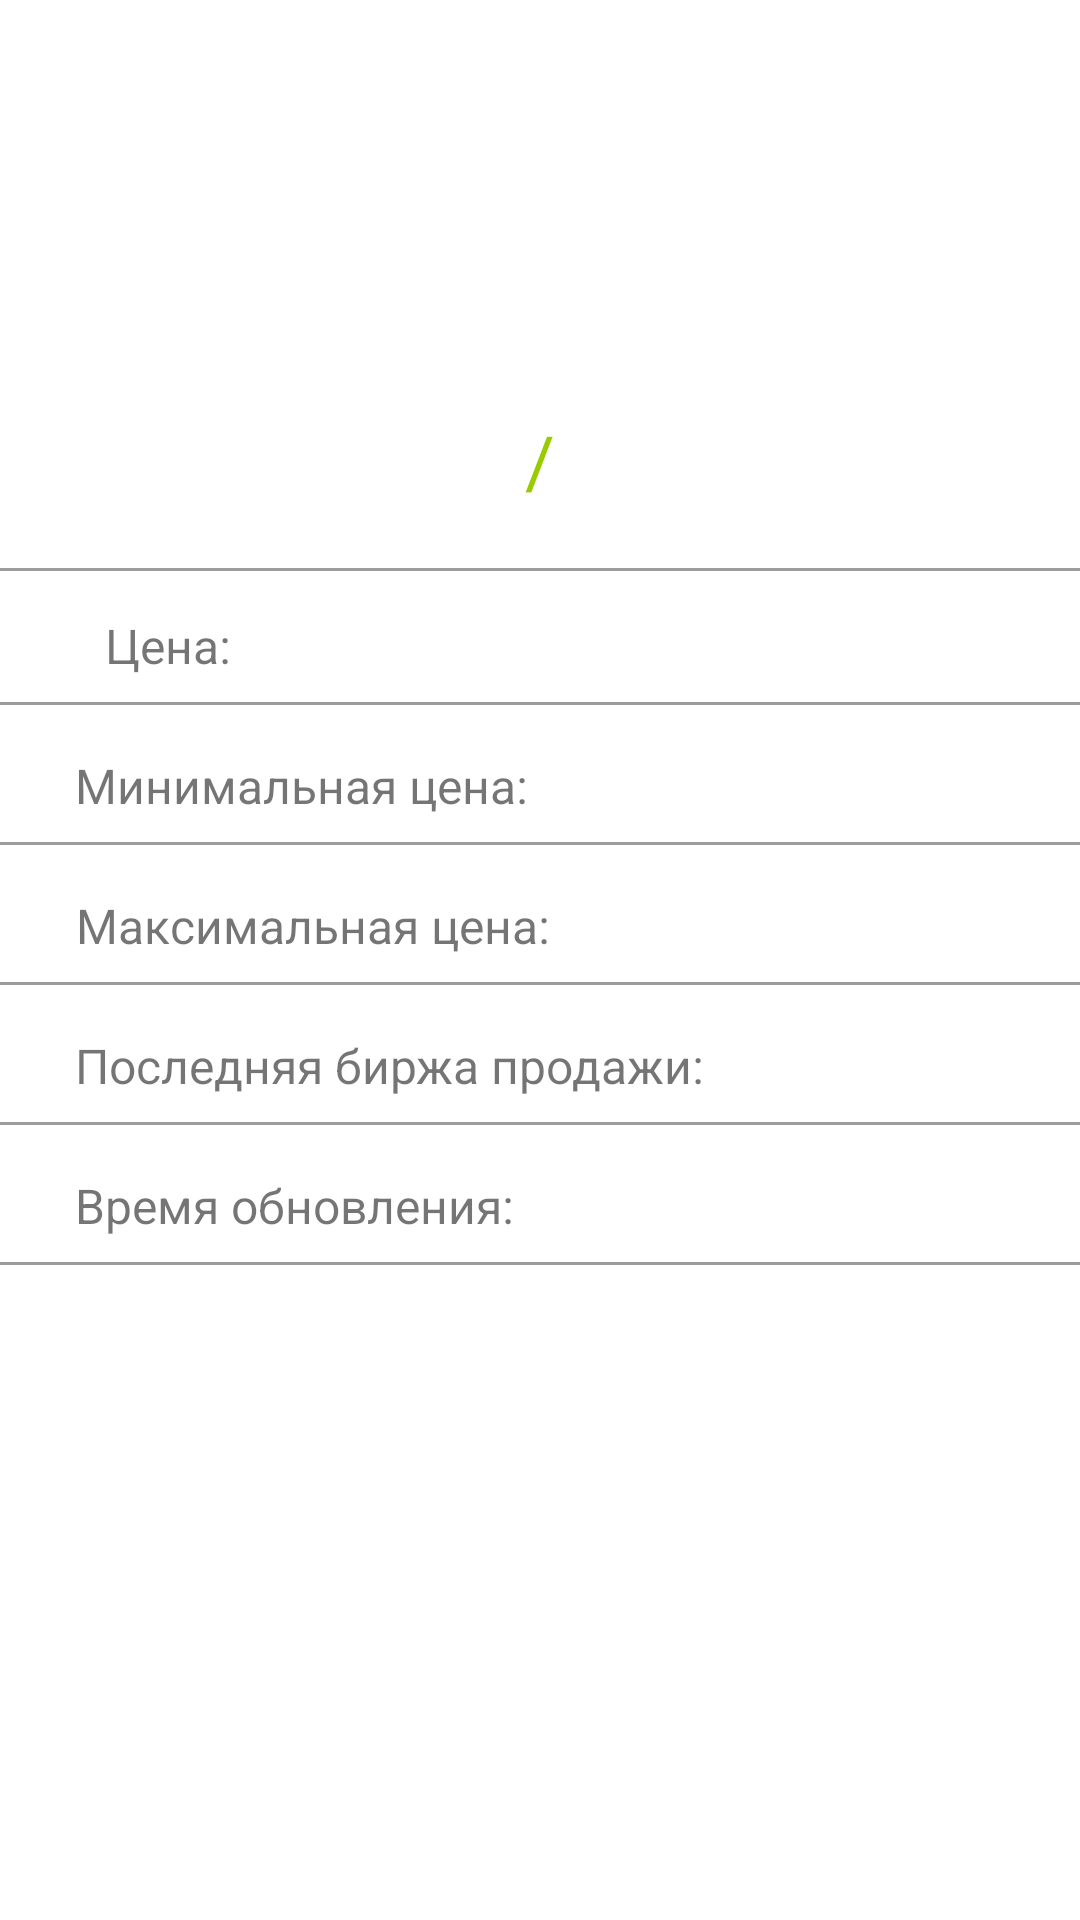

Reconstruct the res/layout file that produces this screen, plus the resources it refers to.
<!-- AndroidManifest.xml: application theme Theme.Cryptoapp -->
<!-- res/layout/activity_coin_detail.xml -->
<?xml version="1.0" encoding="utf-8"?>
<androidx.constraintlayout.widget.ConstraintLayout xmlns:android="http://schemas.android.com/apk/res/android"
    xmlns:app="http://schemas.android.com/apk/res-auto"
    xmlns:tools="http://schemas.android.com/tools"
    android:layout_width="match_parent"
    android:layout_height="match_parent"
    tools:context=".CoinDetailActivity">

    <ImageView
        android:id="@+id/ivLogoCoin"
        android:layout_width="77dp"
        android:layout_height="77dp"
        android:layout_margin="25dp"
        android:src="@mipmap/ic_launcher"
        app:layout_constraintEnd_toEndOf="parent"
        app:layout_constraintStart_toStartOf="parent"
        app:layout_constraintTop_toTopOf="parent" />

    <TextView
        android:id="@+id/tvFromSymbol"
        android:layout_width="wrap_content"
        android:layout_height="wrap_content"
        android:layout_margin="35dp"
        tools:text="BTC"
        android:textAlignment="center"
        android:textColor="@android:color/holo_red_light"
        android:textSize="24sp"
        app:layout_constraintEnd_toStartOf="@+id/tvSlash"
        app:layout_constraintTop_toBottomOf="@id/ivLogoCoin" />

    <TextView
        android:id="@+id/tvSlash"
        android:layout_width="wrap_content"
        android:layout_height="wrap_content"
        android:layout_margin="35dp"
        android:text="@string/slash"
        android:textAlignment="center"
        android:textColor="@android:color/holo_green_light"
        android:textSize="24sp"
        app:layout_constraintEnd_toEndOf="parent"
        app:layout_constraintStart_toStartOf="parent"
        app:layout_constraintTop_toBottomOf="@id/ivLogoCoin" />

    <TextView
        android:id="@+id/tvCurrency"
        android:layout_width="wrap_content"
        android:layout_height="wrap_content"
        android:layout_margin="35dp"
        tools:text="USD"
        android:textAlignment="center"
        android:textColor="@android:color/holo_blue_bright"
        android:textSize="24sp"
        app:layout_constraintStart_toEndOf="@id/tvSlash"
        app:layout_constraintTop_toBottomOf="@id/ivLogoCoin" />



    <TextView
        android:id="@+id/tvPrice"
        android:layout_width="wrap_content"
        android:layout_height="wrap_content"
        android:layout_margin="35dp"
        android:text="@string/price"
        android:textAlignment="center"
        android:textSize="16sp"
        app:layout_constraintStart_toStartOf="parent"
        app:layout_constraintTop_toBottomOf="@id/tvFromSymbol" />

    <TextView
        android:id="@+id/tvMinPrice"
        android:layout_width="wrap_content"
        android:layout_height="wrap_content"
        android:layout_margin="25dp"
        android:text="@string/min_price"
        android:textAlignment="center"
        android:textSize="16sp"
        app:layout_constraintStart_toStartOf="parent"
        app:layout_constraintTop_toBottomOf="@id/tvPrice" />
    <TextView
        android:id="@+id/tvMaxPrice"
        android:layout_width="wrap_content"
        android:layout_height="wrap_content"
        android:layout_margin="25dp"
        android:text="@string/max_price"
        android:textAlignment="center"
        android:textSize="16sp"
        app:layout_constraintStart_toStartOf="parent"
        app:layout_constraintTop_toBottomOf="@id/tvMinPrice" />
    <TextView
        android:id="@+id/tvLastStockMarket"
        android:layout_width="wrap_content"
        android:layout_height="wrap_content"
        android:layout_margin="25dp"
        android:text="@string/last_stock_market"
        android:textAlignment="center"
        android:textSize="16sp"
        app:layout_constraintStart_toStartOf="parent"
        app:layout_constraintTop_toBottomOf="@id/tvMaxPrice" />
    <TextView
        android:id="@+id/tvUpdateTime"
        android:layout_width="wrap_content"
        android:layout_height="wrap_content"
        android:layout_margin="25dp"
        android:text="@string/update_time"
        android:textAlignment="center"
        android:textSize="16sp"
        app:layout_constraintStart_toStartOf="parent"
        app:layout_constraintTop_toBottomOf="@id/tvLastStockMarket" />


    <TextView
        android:id="@+id/tvMinPriceValue"
        android:layout_width="wrap_content"
        android:layout_height="wrap_content"
        android:layout_margin="25dp"
        android:textAlignment="center"
        android:textColor="@android:color/holo_red_dark"
        android:textSize="16sp"
        app:layout_constraintStart_toEndOf="@id/tvMinPrice"
        app:layout_constraintTop_toBottomOf="@id/tvPriceValue"
        tools:text="7221.41" />

    <TextView
        android:id="@+id/tvMaxPriceValue"
        android:layout_width="wrap_content"
        android:layout_height="wrap_content"
        android:layout_margin="25dp"
        tools:text="7691.41"
        android:textAlignment="center"
        android:textSize="16sp"
        android:textColor="@android:color/holo_green_dark"
        app:layout_constraintStart_toEndOf="@id/tvMaxPrice"
        app:layout_constraintTop_toBottomOf="@id/tvMinPrice" />

    <TextView
        android:id="@+id/tvLastStockMarketValue"
        android:layout_width="wrap_content"
        android:layout_height="wrap_content"
        android:layout_margin="25dp"
        tools:text="Bitfenix"
        android:textAlignment="center"
        android:textSize="16sp"
        app:layout_constraintStart_toEndOf="@id/tvLastStockMarket"
        app:layout_constraintTop_toBottomOf="@id/tvMaxPrice" />

    <TextView
        android:id="@+id/tvPriceValue"
        android:layout_width="wrap_content"
        android:layout_height="wrap_content"
        android:layout_margin="35dp"
        tools:text="7521.41"
        android:textAlignment="center"
        android:textSize="16sp"
        app:layout_constraintStart_toEndOf="@id/tvPrice"
        app:layout_constraintTop_toBottomOf="@id/tvSlash" />

    <View
        android:layout_width="match_parent"
        android:layout_height="1dp"
        android:layout_marginTop="8dp"
        android:background="#63000000"
        app:layout_constraintTop_toBottomOf="@id/tvPrice"/>

    <View
        android:layout_width="match_parent"
        android:layout_height="1dp"
        android:layout_marginTop="8dp"
        android:background="#63000000"
        app:layout_constraintTop_toBottomOf="@id/tvMinPrice"/>

    <View
        android:layout_width="match_parent"
        android:layout_height="1dp"
        android:layout_marginTop="20dp"
        android:background="#63000000"
        app:layout_constraintTop_toBottomOf="@id/tvSlash"/>

    <View
        android:layout_width="match_parent"
        android:layout_height="1dp"
        android:layout_marginTop="8dp"
        android:background="#63000000"
        app:layout_constraintTop_toBottomOf="@id/tvUpdateTime"/>

    <View
        android:layout_width="match_parent"
        android:layout_height="1dp"
        android:layout_marginTop="8dp"
        android:background="#63000000"
        app:layout_constraintTop_toBottomOf="@id/tvMaxPrice"/>

    <View
        android:layout_width="match_parent"
        android:layout_height="1dp"
        android:layout_marginTop="8dp"
        android:background="#63000000"
        app:layout_constraintTop_toBottomOf="@id/tvLastStockMarket"/>

    <TextView
        android:id="@+id/tvUpdateTimeValue"
        android:layout_width="wrap_content"
        android:layout_height="wrap_content"
        android:layout_margin="25dp"
        tools:text="13:27:52"
        android:textAlignment="center"
        android:textSize="16sp"
        app:layout_constraintStart_toEndOf="@id/tvUpdateTime"
        app:layout_constraintTop_toBottomOf="@id/tvLastStockMarket" />




</androidx.constraintlayout.widget.ConstraintLayout>
<!-- resources referenced by this layout -->
<resources>
  <string name="last_stock_market">Последняя биржа продажи:</string>
  <string name="max_price">Максимальная цена:</string>
  <string name="min_price">Минимальная цена:</string>
  <string name="price">Цена:</string>
  <string name="slash">/</string>
  <string name="update_time">Время обновления:</string>
  <style name="Theme.Cryptoapp" parent="Theme.MaterialComponents.DayNight.NoActionBar">
          
          <item name="colorPrimary">@color/purple_500</item>
          <item name="colorPrimaryVariant">@color/purple_700</item>
          <item name="colorOnPrimary">@color/white</item>
          
          <item name="colorSecondary">@color/teal_200</item>
          <item name="colorSecondaryVariant">@color/teal_700</item>
          <item name="colorOnSecondary">@color/black</item>
          
          <item name="android:statusBarColor" tools:targetApi="l">?attr/colorPrimaryVariant</item>
          
      </style>
  <!-- not gathered from this repository: default colours our renderer supplied (Android Studio template values) -->
  <color name="purple_500">#FF6200EE</color>
  <color name="purple_700">#FF3700B3</color>
  <color name="teal_200">#FF03DAC5</color>
  <color name="teal_700">#FF018786</color>
  <color name="black">#FF000000</color>
  <color name="white">#FFFFFFFF</color>
</resources>
